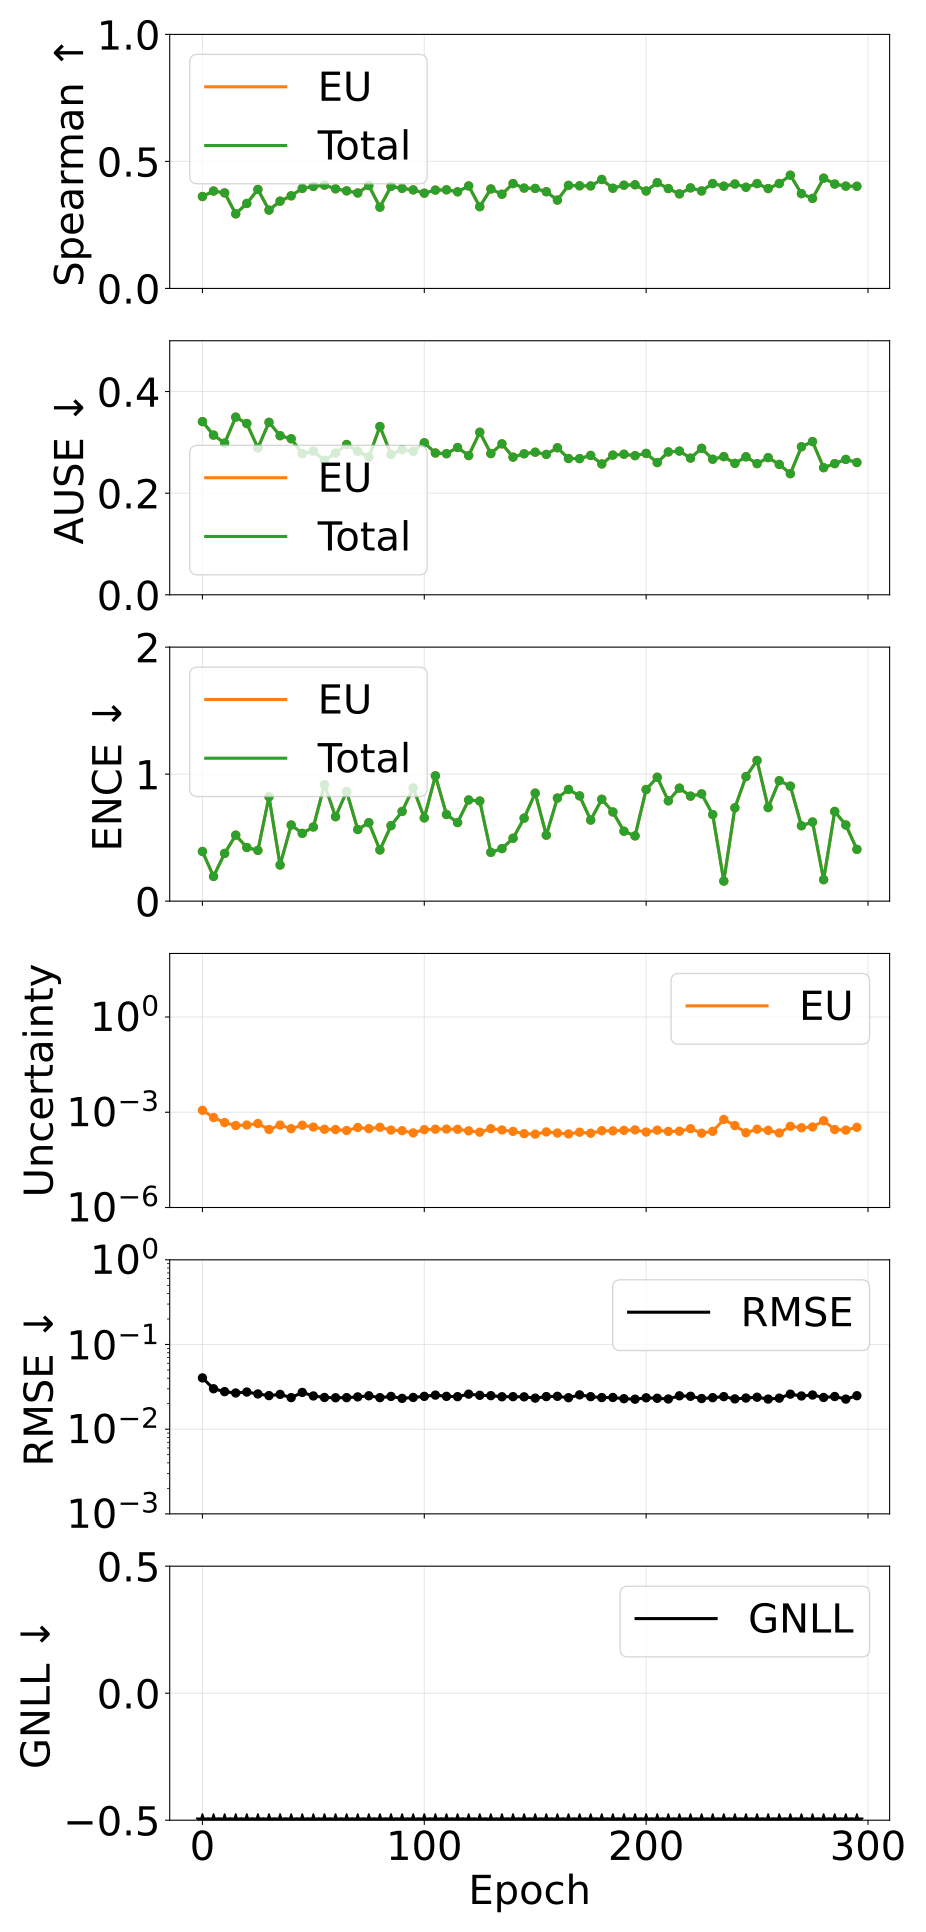

The table this chart was drawn from, first rows:
epoch, pearson_aleatoric, pearson_epistemic, pearson_total, spearman_aleatoric, spearman_epistemic, spearman_total, ause_aleatoric, ause_epistemic, ause_total, ence_aleatoric, ence_epistemic, ence_total, magnitude_aleatoric, magnitude_epistemic, magnitude_total, rmse_e_atom, nll_energy
0, nan, 0.3579, 0.3579, nan, 0.3618, 0.3618, nan, 0.3409, 0.3409, nan, 0.391, 0.391, 0.0, 0.001153, 0.001153, 0.04031, -2.006
5, nan, 0.2466, 0.2466, nan, 0.3834, 0.3834, nan, 0.3143, 0.3143, nan, 0.1947, 0.1947, 0.0, 0.0006816, 0.0006816, 0.03002, -2.446
10, nan, 0.5618, 0.5618, nan, 0.3761, 0.3761, nan, 0.2986, 0.2986, nan, 0.3758, 0.3758, 0.0, 0.0004723, 0.0004723, 0.02776, -2.59
15, nan, 0.6805, 0.6805, nan, 0.2936, 0.2936, nan, 0.3497, 0.3497, nan, 0.5194, 0.5194, 0.0, 0.000382, 0.000382, 0.02676, -2.589
20, nan, 0.7188, 0.7188, nan, 0.3345, 0.3345, nan, 0.3371, 0.3371, nan, 0.4223, 0.4223, 0.0, 0.0003952, 0.0003952, 0.02745, -2.679
25, nan, 0.615, 0.615, nan, 0.3896, 0.3896, nan, 0.2891, 0.2891, nan, 0.3996, 0.3996, 0.0, 0.0004413, 0.0004413, 0.02605, -2.75
30, nan, 0.3915, 0.3915, nan, 0.3084, 0.3084, nan, 0.3394, 0.3394, nan, 0.822, 0.822, 0.0, 0.000286, 0.000286, 0.02492, -2.655
35, nan, 0.7162, 0.7162, nan, 0.3436, 0.3436, nan, 0.3131, 0.3131, nan, 0.2843, 0.2843, 0.0, 0.0003947, 0.0003947, 0.02574, -2.784
40, nan, 0.7016, 0.7016, nan, 0.3646, 0.3646, nan, 0.3071, 0.3071, nan, 0.5994, 0.5994, 0.0, 0.0003034, 0.0003034, 0.02358, -2.762
45, nan, 0.7495, 0.7495, nan, 0.3939, 0.3939, nan, 0.2778, 0.2778, nan, 0.5337, 0.5337, 0.0, 0.0003891, 0.0003891, 0.02718, -2.761
50, nan, 0.7064, 0.7064, nan, 0.4014, 0.4014, nan, 0.2828, 0.2828, nan, 0.5839, 0.5839, 0.0, 0.0003413, 0.0003413, 0.02469, -2.822
55, nan, 0.6161, 0.6161, nan, 0.4067, 0.4067, nan, 0.2645, 0.2645, nan, 0.9176, 0.9176, 0.0, 0.0002912, 0.0002912, 0.02369, -2.774
60, nan, 0.5945, 0.5945, nan, 0.3922, 0.3922, nan, 0.279, 0.279, nan, 0.6651, 0.6651, 0.0, 0.000286, 0.000286, 0.0235, -2.865
65, nan, 0.6803, 0.6803, nan, 0.3841, 0.3841, nan, 0.2958, 0.2958, nan, 0.8631, 0.8631, 0.0, 0.000266, 0.000266, 0.02358, -2.784
70, nan, 0.6252, 0.6252, nan, 0.3758, 0.3758, nan, 0.2826, 0.2826, nan, 0.5641, 0.5641, 0.0, 0.0003305, 0.0003305, 0.02405, -2.886
75, nan, 0.7478, 0.7478, nan, 0.4052, 0.4052, nan, 0.2713, 0.2713, nan, 0.6177, 0.6177, 0.0, 0.0003041, 0.0003041, 0.0248, -2.904
80, nan, 0.6094, 0.6094, nan, 0.3199, 0.3199, nan, 0.3312, 0.3312, nan, 0.4028, 0.4028, 0.0, 0.0003356, 0.0003356, 0.02358, -2.883
85, nan, 0.6448, 0.6448, nan, 0.4015, 0.4015, nan, 0.2764, 0.2764, nan, 0.5944, 0.5944, 0.0, 0.0002737, 0.0002737, 0.02437, -2.915
90, nan, 0.6683, 0.6683, nan, 0.394, 0.394, nan, 0.2856, 0.2856, nan, 0.7062, 0.7062, 0.0, 0.0002624, 0.0002624, 0.02311, -2.926
95, nan, 0.648, 0.648, nan, 0.3879, 0.3879, nan, 0.2824, 0.2824, nan, 0.8909, 0.8909, 0.0, 0.0002235, 0.0002235, 0.0237, -2.885
100, nan, 0.7251, 0.7251, nan, 0.3751, 0.3751, nan, 0.2991, 0.2991, nan, 0.6555, 0.6555, 0.0, 0.0002828, 0.0002828, 0.02441, -2.918
105, nan, 0.8098, 0.8098, nan, 0.3871, 0.3871, nan, 0.2791, 0.2791, nan, 0.9867, 0.9867, 0.0, 0.0002924, 0.0002924, 0.02525, -2.854
110, nan, 0.6982, 0.6982, nan, 0.3881, 0.3881, nan, 0.2777, 0.2777, nan, 0.6822, 0.6822, 0.0, 0.0002951, 0.0002951, 0.02441, -2.93
115, nan, 0.7387, 0.7387, nan, 0.3803, 0.3803, nan, 0.2899, 0.2899, nan, 0.6187, 0.6187, 0.0, 0.0002899, 0.0002899, 0.02423, -2.934
120, nan, 0.8172, 0.8172, nan, 0.4035, 0.4035, nan, 0.274, 0.274, nan, 0.7965, 0.7965, 0.0, 0.0002595, 0.0002595, 0.02593, -2.94
125, nan, 0.7723, 0.7723, nan, 0.3218, 0.3218, nan, 0.3199, 0.3199, nan, 0.7881, 0.7881, 0.0, 0.000235, 0.000235, 0.02512, -2.89
130, nan, 0.6858, 0.6858, nan, 0.3916, 0.3916, nan, 0.278, 0.278, nan, 0.384, 0.384, 0.0, 0.0003043, 0.0003043, 0.02489, -2.969
135, nan, 0.7184, 0.7184, nan, 0.3709, 0.3709, nan, 0.2971, 0.2971, nan, 0.4137, 0.4137, 0.0, 0.0002765, 0.0002765, 0.02415, -2.948
140, nan, 0.6707, 0.6707, nan, 0.4128, 0.4128, nan, 0.271, 0.271, nan, 0.4951, 0.4951, 0.0, 0.0002494, 0.0002494, 0.02421, -2.989
145, nan, 0.7885, 0.7885, nan, 0.3949, 0.3949, nan, 0.2776, 0.2776, nan, 0.6535, 0.6535, 0.0, 0.0002119, 0.0002119, 0.0241, -2.999
150, nan, 0.7211, 0.7211, nan, 0.3937, 0.3937, nan, 0.2807, 0.2807, nan, 0.8505, 0.8505, 0.0, 0.0002041, 0.0002041, 0.02326, -2.968
155, nan, 0.6856, 0.6856, nan, 0.3806, 0.3806, nan, 0.2763, 0.2763, nan, 0.5196, 0.5196, 0.0, 0.0002398, 0.0002398, 0.02426, -3.018
160, nan, 0.7439, 0.7439, nan, 0.3479, 0.3479, nan, 0.2894, 0.2894, nan, 0.8117, 0.8117, 0.0, 0.0002214, 0.0002214, 0.02444, -2.936
165, nan, 0.7194, 0.7194, nan, 0.4057, 0.4057, nan, 0.2682, 0.2682, nan, 0.8791, 0.8791, 0.0, 0.0002078, 0.0002078, 0.02353, -2.983
170, nan, 0.7718, 0.7718, nan, 0.404, 0.404, nan, 0.268, 0.268, nan, 0.8287, 0.8287, 0.0, 0.0002352, 0.0002352, 0.02542, -2.98
175, nan, 0.8645, 0.8645, nan, 0.4035, 0.4035, nan, 0.2743, 0.2743, nan, 0.6384, 0.6384, 0.0, 0.000218, 0.000218, 0.02421, -3.018
180, nan, 0.7286, 0.7286, nan, 0.4289, 0.4289, nan, 0.2575, 0.2575, nan, 0.802, 0.802, 0.0, 0.000262, 0.000262, 0.02361, -2.958
185, nan, 0.7717, 0.7717, nan, 0.3943, 0.3943, nan, 0.2749, 0.2749, nan, 0.7022, 0.7022, 0.0, 0.0002586, 0.0002586, 0.02368, -3.013
190, nan, 0.758, 0.758, nan, 0.4064, 0.4064, nan, 0.2767, 0.2767, nan, 0.5504, 0.5504, 0.0, 0.0002689, 0.0002689, 0.0229, -3.037
195, nan, 0.7851, 0.7851, nan, 0.408, 0.408, nan, 0.2739, 0.2739, nan, 0.5136, 0.5136, 0.0, 0.0002784, 0.0002784, 0.02261, -3.027
200, nan, 0.8016, 0.8016, nan, 0.3836, 0.3836, nan, 0.2783, 0.2783, nan, 0.8789, 0.8789, 0.0, 0.0002375, 0.0002375, 0.02346, -2.986
205, nan, 0.8102, 0.8102, nan, 0.4167, 0.4167, nan, 0.2602, 0.2602, nan, 0.9754, 0.9754, 0.0, 0.0002729, 0.0002729, 0.02318, -2.979
210, nan, 0.7747, 0.7747, nan, 0.3932, 0.3932, nan, 0.2811, 0.2811, nan, 0.7897, 0.7897, 0.0, 0.0002488, 0.0002488, 0.02272, -3.007
215, nan, 0.8262, 0.8262, nan, 0.3721, 0.3721, nan, 0.2829, 0.2829, nan, 0.8896, 0.8896, 0.0, 0.000252, 0.000252, 0.02478, -2.986
220, nan, 0.8913, 0.8913, nan, 0.3958, 0.3958, nan, 0.269, 0.269, nan, 0.8267, 0.8267, 0.0, 0.0003031, 0.0003031, 0.02447, -3.018
225, nan, 0.7145, 0.7145, nan, 0.3837, 0.3837, nan, 0.2883, 0.2883, nan, 0.8445, 0.8445, 0.0, 0.000219, 0.000219, 0.023, -3.008
230, nan, 0.7662, 0.7662, nan, 0.4129, 0.4129, nan, 0.2668, 0.2668, nan, 0.6816, 0.6816, 0.0, 0.0002502, 0.0002502, 0.02356, -3.046
235, nan, 0.8639, 0.8639, nan, 0.4025, 0.4025, nan, 0.2719, 0.2719, nan, 0.1579, 0.1579, 0.0, 0.0005924, 0.0005924, 0.02425, -3.052
240, nan, 0.2391, 0.2391, nan, 0.4112, 0.4112, nan, 0.2587, 0.2587, nan, 0.7348, 0.7348, 0.0, 0.0003811, 0.0003811, 0.02278, -3.036
245, nan, 0.8156, 0.8156, nan, 0.3982, 0.3982, nan, 0.2716, 0.2716, nan, 0.9809, 0.9809, 0.0, 0.0002263, 0.0002263, 0.02332, -2.983
250, nan, 0.8566, 0.8566, nan, 0.4127, 0.4127, nan, 0.2581, 0.2581, nan, 1.108, 1.108, 0.0, 0.0002929, 0.0002929, 0.02386, -2.948
255, nan, 0.8421, 0.8421, nan, 0.3932, 0.3932, nan, 0.27, 0.27, nan, 0.7369, 0.7369, 0.0, 0.0002693, 0.0002693, 0.02267, -3.045
260, nan, 0.7605, 0.7605, nan, 0.413, 0.413, nan, 0.2566, 0.2566, nan, 0.9484, 0.9484, 0.0, 0.0002226, 0.0002226, 0.02325, -3.012
265, nan, 0.9011, 0.9011, nan, 0.4458, 0.4458, nan, 0.2384, 0.2384, nan, 0.9055, 0.9055, 0.0, 0.0003609, 0.0003609, 0.02591, -3.033
270, nan, 0.9125, 0.9125, nan, 0.3731, 0.3731, nan, 0.2914, 0.2914, nan, 0.5934, 0.5934, 0.0, 0.0003241, 0.0003241, 0.02466, -3.063
275, nan, 0.7953, 0.7953, nan, 0.3543, 0.3543, nan, 0.3015, 0.3015, nan, 0.6231, 0.6231, 0.0, 0.0003435, 0.0003435, 0.02532, -3.05
280, nan, 0.7669, 0.7669, nan, 0.434, 0.434, nan, 0.2502, 0.2502, nan, 0.1691, 0.1691, 0.0, 0.0005399, 0.0005399, 0.02368, -3.053
285, nan, 0.839, 0.839, nan, 0.4109, 0.4109, nan, 0.2581, 0.2581, nan, 0.7063, 0.7063, 0.0, 0.0002861, 0.0002861, 0.02431, -3.08
290, nan, 0.8021, 0.8021, nan, 0.4027, 0.4027, nan, 0.2664, 0.2664, nan, 0.5996, 0.5996, 0.0, 0.0002738, 0.0002738, 0.02265, -3.092
295, nan, 0.8471, 0.8471, nan, 0.4022, 0.4022, nan, 0.2604, 0.2604, nan, 0.4076, 0.4076, 0.0, 0.0003347, 0.0003347, 0.02485, -3.082
